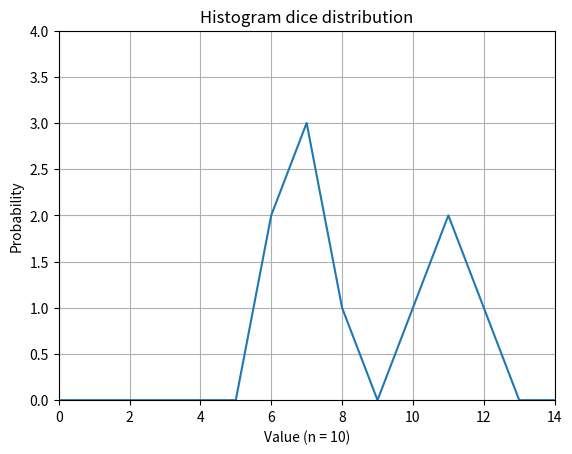

Source code (Python): (Note: this script raises an exception after producing the figure.)
#!/usr/bin/env python3

# Скрипт для изучения распределения значений
# при броске 2 игральных костей.


from random import randint
from matplotlib import pyplot as plt


def plotter(y, n):
    x = distr.keys()
    y = distr.values()
    xmax = max(x)
    ymax = max(y)

    plt.plot(x, y)
    plt.grid(True)
    plt.title('Histogram dice distribution')
    plt.xlabel(f'Value (n = {n})')
    plt.ylabel('Probability')
    plt.axis([0, xmax, 0, ymax+1])
    plt.savefig(f'tests/dice_{n}.png')


if __name__ == '__main__':
    distr = dict()
    for x in range(15):
        distr[x] = 0

    check = 10
    for i in range(1000000):
        x1 = randint(1, 6)
        x2 = randint(1, 6)
        distr[x1 + x2] += 1
        if i == check - 1:
            check *= 10
            plotter(distr, i+1)
            print(f'{i+1} is done')
